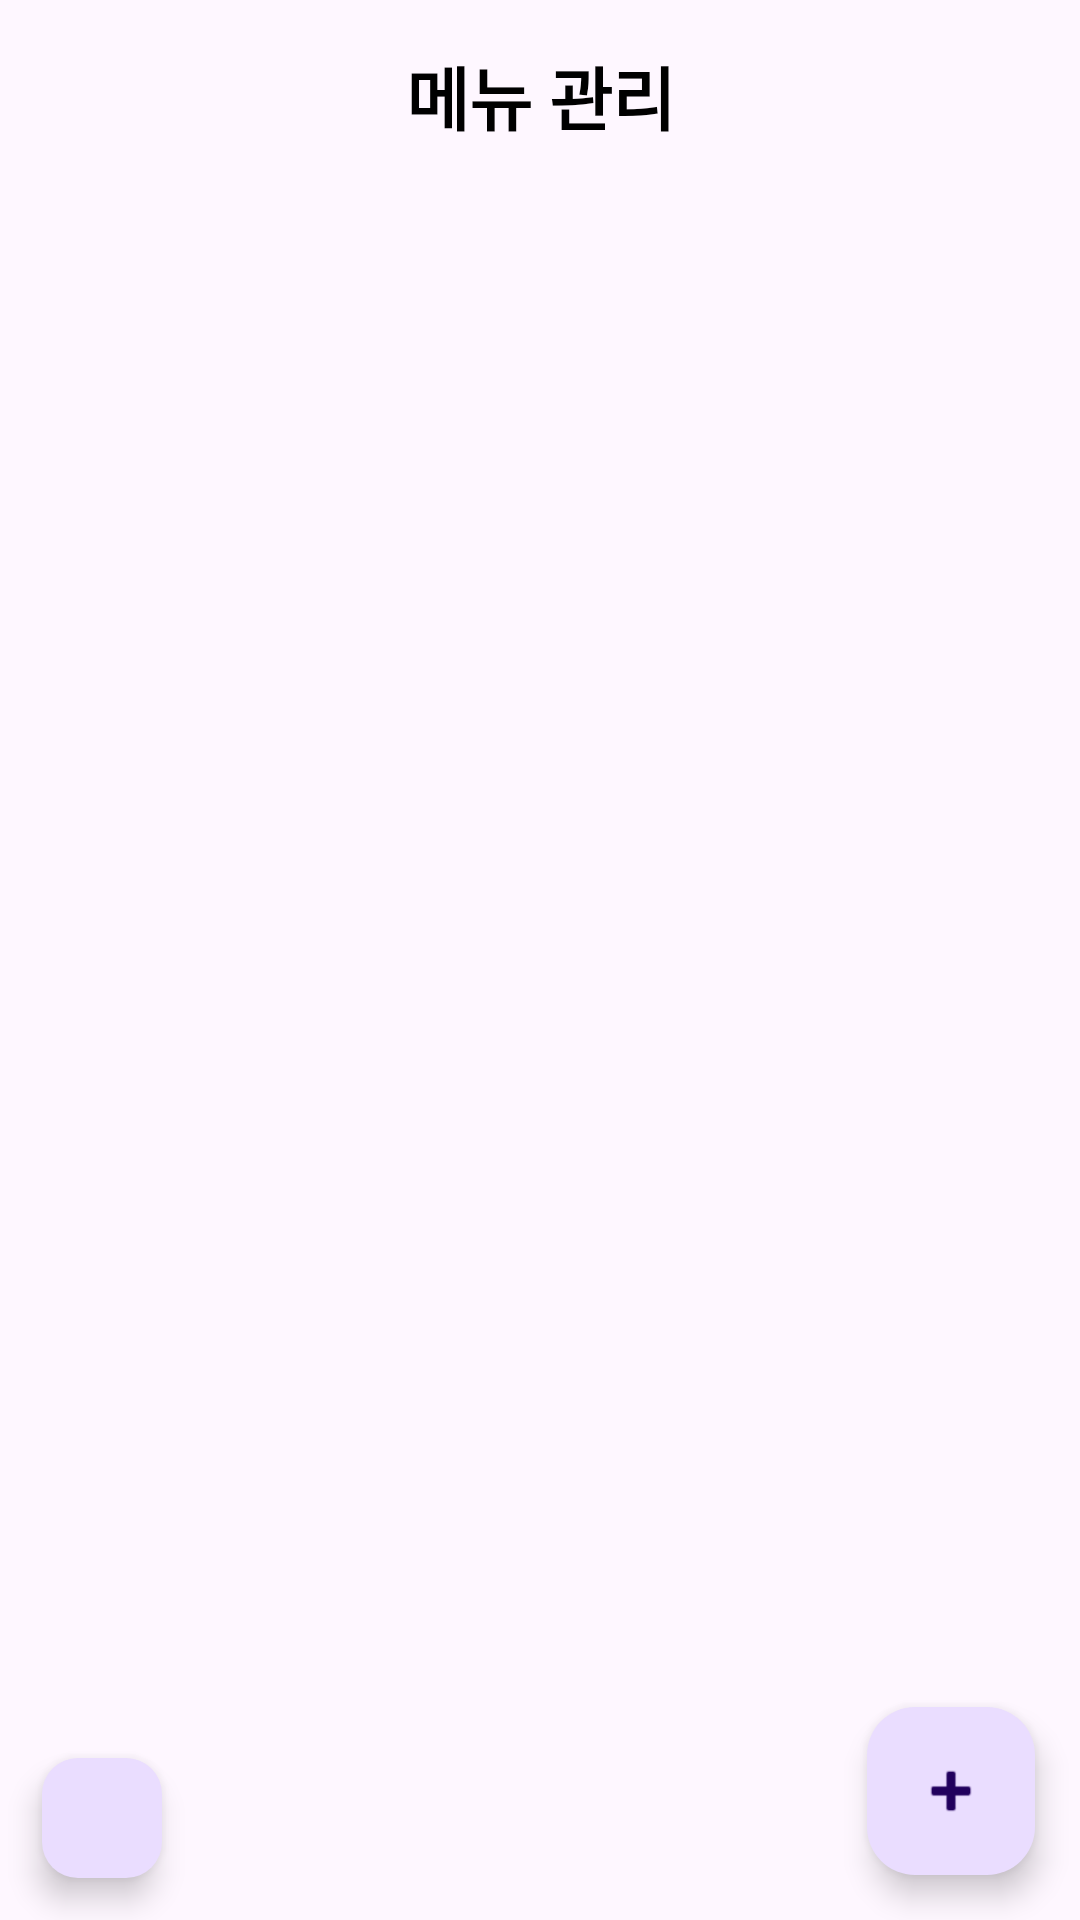

This screen was rendered from an Android layout file. Write that file and the resources it references.
<!-- AndroidManifest.xml: application theme Theme.RecyclerviewWithViewModel -->
<!-- res/layout/activity_main.xml -->
<?xml version="1.0" encoding="utf-8"?>
<RelativeLayout xmlns:android="http://schemas.android.com/apk/res/android"
    xmlns:app="http://schemas.android.com/apk/res-auto"
    xmlns:tools="http://schemas.android.com/tools"
    android:layout_width="match_parent"
    android:layout_height="match_parent">

    <LinearLayout
        android:layout_width="match_parent"
        android:layout_height="match_parent"
        android:layout_alignParentTop="true"
        android:layout_alignParentEnd="true"
        android:layout_alignParentStart="true"
        android:orientation="vertical">

        <com.google.android.material.appbar.MaterialToolbar
            android:id="@+id/toolbar"
            android:layout_width="match_parent"
            android:layout_height="wrap_content"
            android:minHeight="?attr/actionBarSize"
            android:theme="?attr/actionBarTheme"
            >

            <TextView
                android:layout_width="wrap_content"
                android:layout_height="wrap_content"
                android:layout_gravity="center"
                android:text="메뉴 관리"
                android:textColor="@android:color/black"
                android:textSize="23sp"
                android:textStyle="bold" />

        </com.google.android.material.appbar.MaterialToolbar>

        <LinearLayout
            android:layout_width="match_parent"
            android:layout_height="wrap_content"
            android:orientation="vertical">

            <androidx.recyclerview.widget.RecyclerView
                android:id="@+id/rv"
                android:layout_width="match_parent"
                android:layout_height="wrap_content"
                android:nestedScrollingEnabled="false" />


        </LinearLayout>

    </LinearLayout>

    <com.google.android.material.floatingactionbutton.FloatingActionButton
        android:id="@+id/upBtn"
        style="?attr/floatingActionButtonSmallStyle"
        android:layout_width="match_parent"
        android:layout_height="wrap_content"
        android:layout_alignParentBottom="true"
        android:layout_alignParentStart="true"
        android:layout_marginStart="10dp"
        android:layout_marginBottom="10dp"
        app:srcCompat="@drawable/ic_arrow_up_24" />

    <com.google.android.material.floatingactionbutton.FloatingActionButton
        android:id="@+id/addBtn"
        android:layout_width="match_parent"
        android:layout_height="wrap_content"
        android:layout_marginEnd="15dp"
        android:layout_marginBottom="15dp"
        android:layout_alignParentEnd="true"
        android:layout_alignParentBottom="true"
        android:src="@android:drawable/ic_input_add" />
</RelativeLayout>
<!-- resources referenced by this layout -->
<resources>
  <style name="Theme.RecyclerviewWithViewModel" parent="Base.Theme.RecyclerviewWithViewModel" />
  <style name="Base.Theme.RecyclerviewWithViewModel" parent="Theme.Material3.DayNight.NoActionBar">
          
          
      </style>
</resources>
